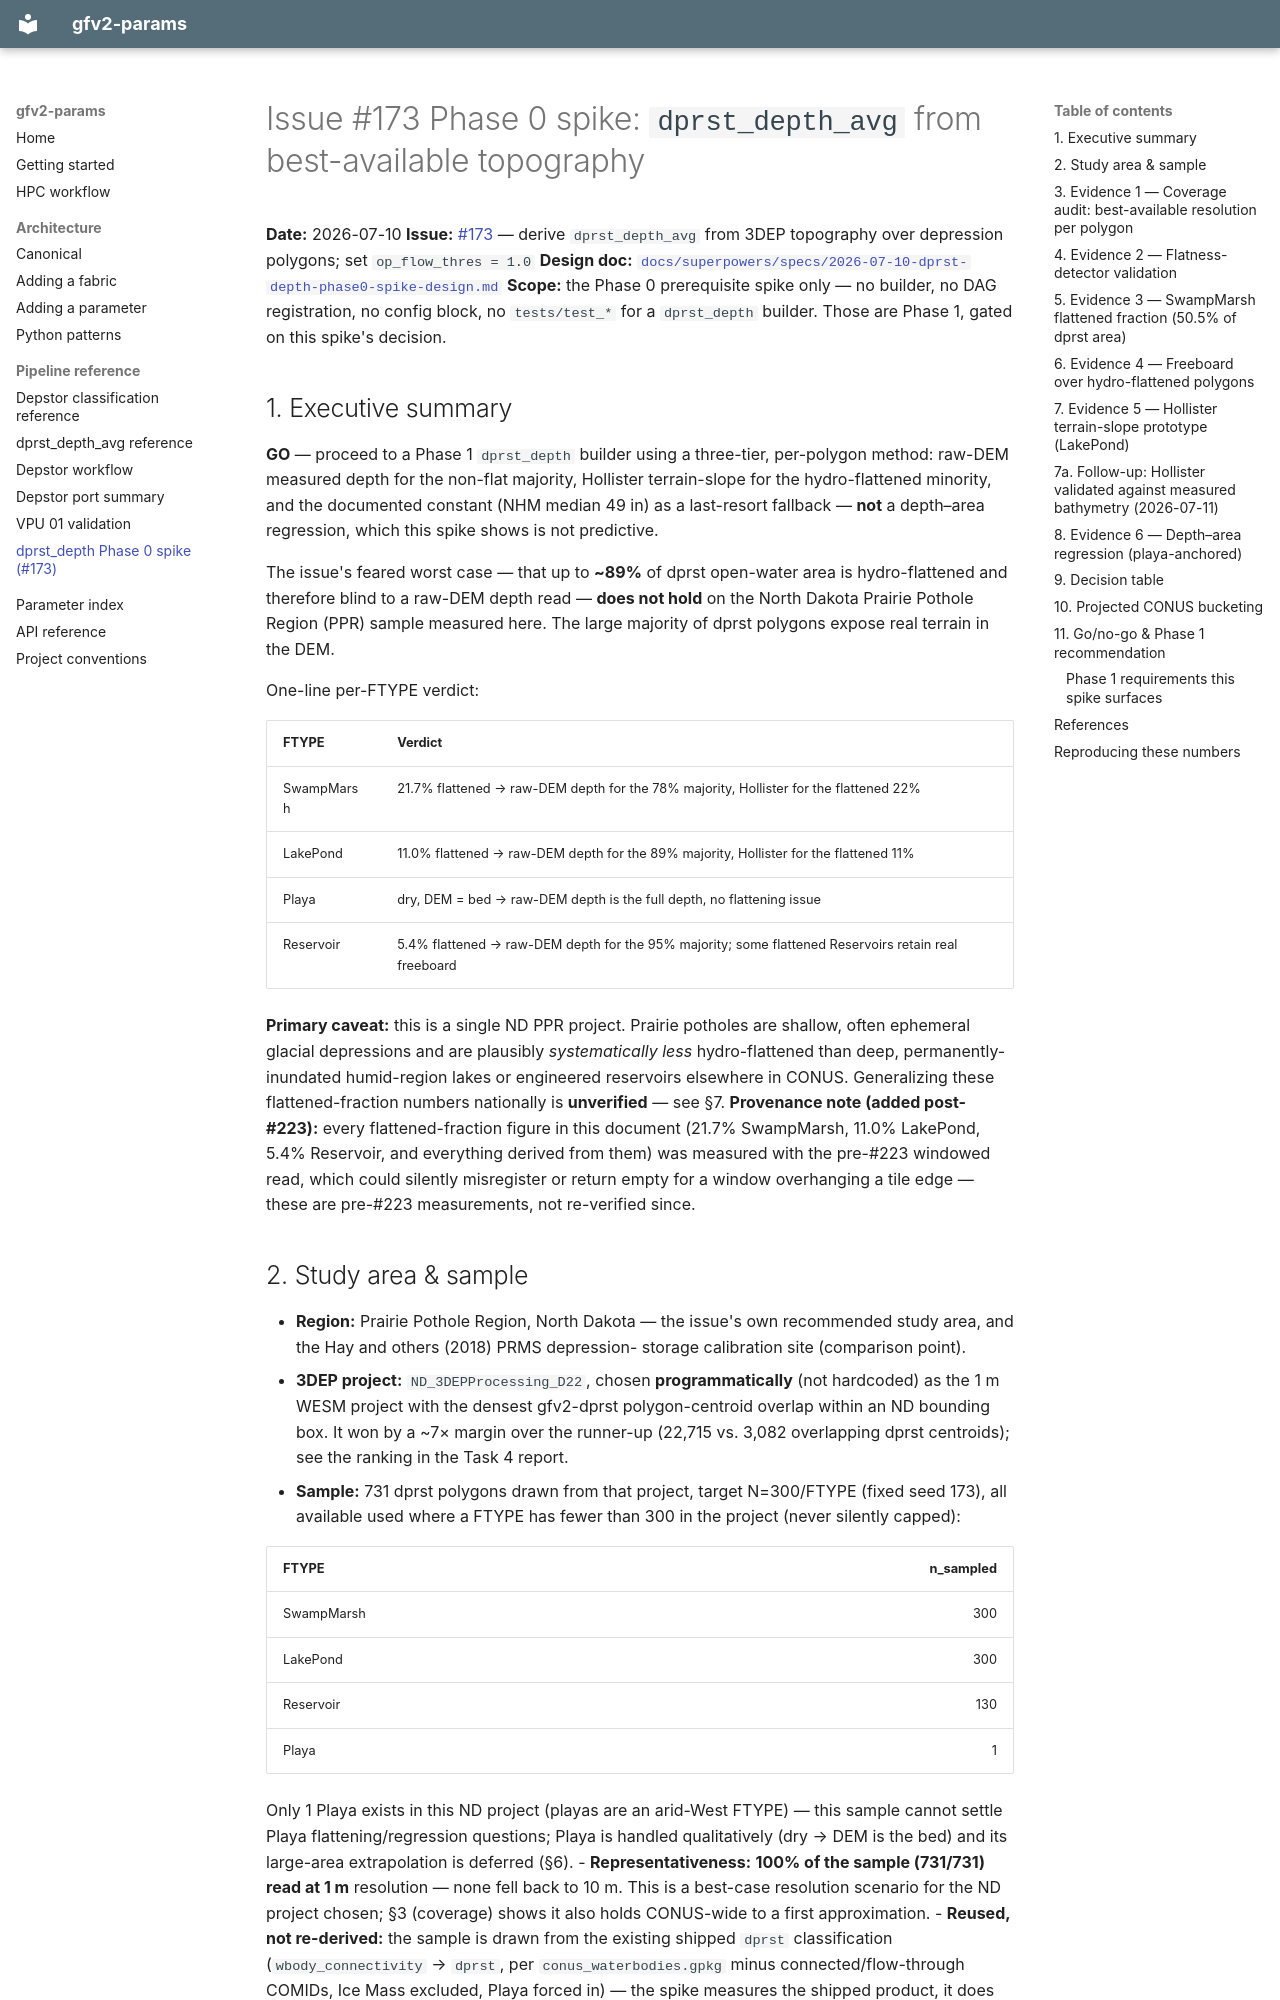

repository: rmcd-mscb/gfv2-params · page: dprst_depth_spike/index.html · generator: mkdocs

# Issue #173 Phase 0 spike: `dprst_depth_avg` from best-available topography

**Date:** 2026-07-10
**Issue:** [#173](https://github.com/rmcd-mscb/gfv2-params/issues/173) — derive
`dprst_depth_avg` from 3DEP topography over depression polygons; set
`op_flow_thres = 1.0`
**Design doc:** [`docs/superpowers/specs/2026-07-10-dprst-depth-phase0-spike-design.md`](superpowers/specs/2026-07-10-dprst-depth-phase0-spike-design.md)
**Scope:** the Phase 0 prerequisite spike only — no builder, no DAG
registration, no config block, no `tests/test_*` for a `dprst_depth` builder.
Those are Phase 1, gated on this spike's decision.

## 1. Executive summary

**GO** — proceed to a Phase 1 `dprst_depth` builder using a three-tier,
per-polygon method: raw-DEM measured depth for the non-flat majority,
Hollister terrain-slope for the hydro-flattened minority, and the documented
constant (NHM median 49 in) as a last-resort fallback — **not** a depth–area
regression, which this spike shows is not predictive.

The issue's feared worst case — that up to **~89%** of dprst open-water area
is hydro-flattened and therefore blind to a raw-DEM depth read — **does not
hold** on the North Dakota Prairie Pothole Region (PPR) sample measured here.
The large majority of dprst polygons expose real terrain in the DEM.

One-line per-FTYPE verdict:

| FTYPE | Verdict |
|---|---|
| SwampMarsh | 21.7% flattened → raw-DEM depth for the 78% majority, Hollister for the flattened 22% |
| LakePond | 11.0% flattened → raw-DEM depth for the 89% majority, Hollister for the flattened 11% |
| Playa | dry, DEM = bed → raw-DEM depth is the full depth, no flattening issue |
| Reservoir | 5.4% flattened → raw-DEM depth for the 95% majority; some flattened Reservoirs retain real freeboard |

**Primary caveat:** this is a single ND PPR project. Prairie potholes are
shallow, often ephemeral glacial depressions and are plausibly *systematically
less* hydro-flattened than deep, permanently-inundated humid-region lakes or
engineered reservoirs elsewhere in CONUS. Generalizing these flattened-fraction
numbers nationally is **unverified** — see §7. **Provenance note (added
post-#223):** every flattened-fraction figure in this document (21.7%
SwampMarsh, 11.0% LakePond, 5.4% Reservoir, and everything derived from them)
was measured with the pre-#223 windowed read, which could silently misregister
or return empty for a window overhanging a tile edge — these are pre-#223
measurements, not re-verified since.
